Image classification data set "data_set" (17513146506/Garbage-identification on GitHub). Class labels (7): bottle, injector, vegetable, mask, swab, battery, cigarette.

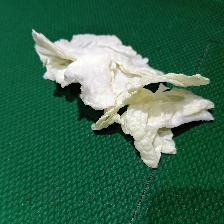
Label: vegetable

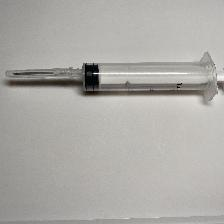
Label: injector

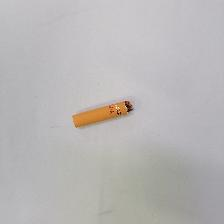
Label: cigarette

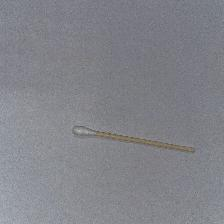
Label: swab

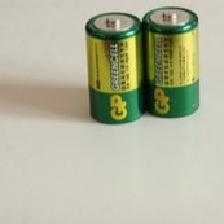
Label: battery

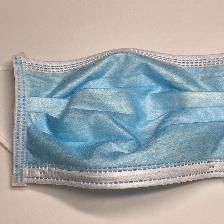
Label: mask
